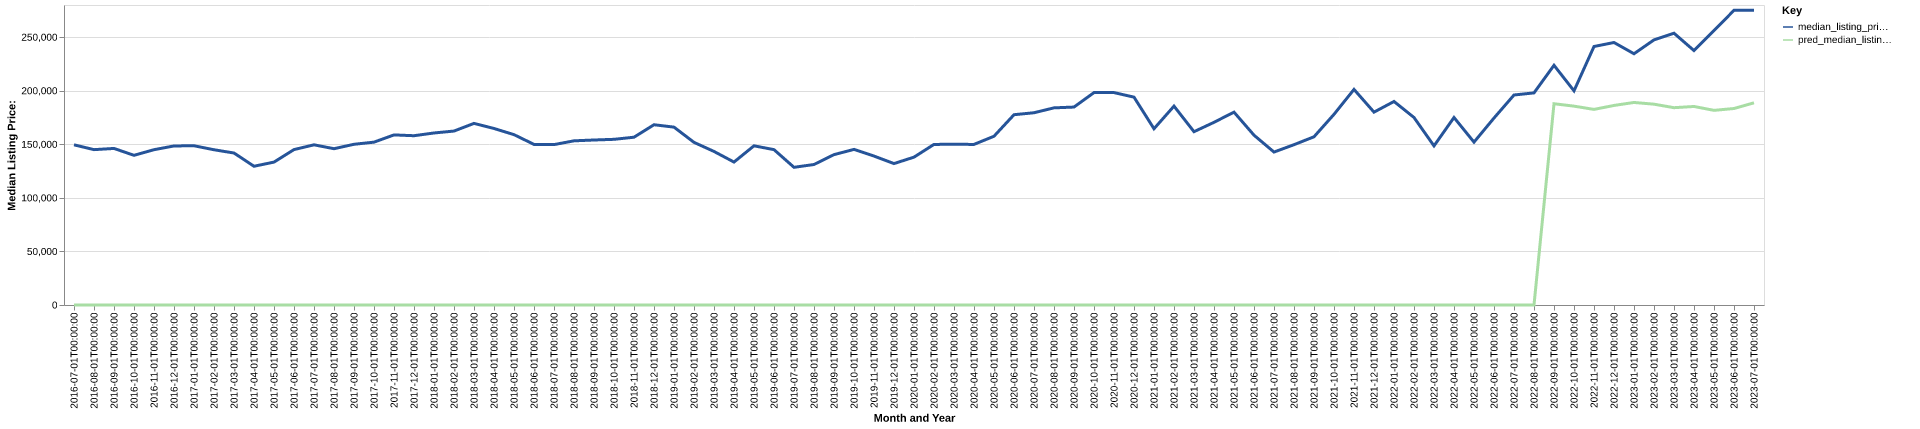

Data behind this chart, as committed beside it:
date, time_idx, median_listing_price, thirty_year_interest_rate_five, month, county_name, active_listing_count, median_days_on_market, pred_median_listing_price, month_year
2016-07-01, 0, 149500, 3.72, 7, shelby, tx, 105.0, 124.0, 0, Jul-2016
2016-08-01, 1, 145000, 3.73, 8, shelby, tx, 97.0, 130.0, 0, Aug-2016
2016-09-01, 2, 146125, 3.66, 9, shelby, tx, 102.0, 120.0, 0, Sep-2016
2016-10-01, 3, 139700, 3.64, 10, shelby, tx, 105.0, 101.0, 0, Oct-2016
2016-11-01, 4, 144950, 3.66, 11, shelby, tx, 109.0, 100.0, 0, Nov-2016
2016-12-01, 5, 148450, 3.48, 12, shelby, tx, 102.0, 114.0, 0, Dec-2016
2017-01-01, 6, 148625, 3.45, 1, shelby, tx, 97.0, 118.0, 0, Jan-2017
2017-02-01, 7, 144900, 3.5, 2, shelby, tx, 96.0, 123.0, 0, Feb-2017
2017-03-01, 8, 141850, 3.52, 3, shelby, tx, 103.0, 94.0, 0, Mar-2017
2017-04-01, 9, 129500, 4.03, 4, shelby, tx, 104.0, 74.0, 0, Apr-2017
2017-05-01, 10, 133375, 4.32, 5, shelby, tx, 104.0, 92.0, 0, May-2017
2017-06-01, 11, 145050, 4.2, 6, shelby, tx, 110.0, 101.0, 0, Jun-2017
2017-07-01, 12, 149500, 4.19, 7, shelby, tx, 111.0, 114.0, 0, Jul-2017
2017-08-01, 13, 145875, 4.3, 8, shelby, tx, 109.0, 116.0, 0, Aug-2017
2017-09-01, 14, 150000, 4.1, 9, shelby, tx, 106.0, 113.0, 0, Sep-2017
2017-10-01, 15, 152000, 4.05, 10, shelby, tx, 114.0, 111.0, 0, Oct-2017
2017-11-01, 16, 158750, 3.94, 11, shelby, tx, 114.0, 123.0, 0, Nov-2017
2017-12-01, 17, 158000, 4.03, 12, shelby, tx, 109.0, 117.0, 0, Dec-2017
2018-01-01, 18, 160550, 3.93, 1, shelby, tx, 100.0, 122.0, 0, Jan-2018
2018-02-01, 19, 162350, 3.83, 2, shelby, tx, 98.0, 126.0, 0, Feb-2018
2018-03-01, 20, 169500, 3.94, 3, shelby, tx, 91.0, 141.0, 0, Mar-2018
2018-04-01, 21, 164750, 3.95, 4, shelby, tx, 91.0, 101.0, 0, Apr-2018
2018-05-01, 22, 159000, 3.99, 5, shelby, tx, 102.0, 94.0, 0, May-2018
2018-06-01, 23, 149900, 4.15, 6, shelby, tx, 100.0, 94.0, 0, Jun-2018
2018-07-01, 24, 149700, 4.4, 7, shelby, tx, 91.0, 94.0, 0, Jul-2018
2018-08-01, 25, 153225, 4.46, 8, shelby, tx, 90.0, 102.0, 0, Aug-2018
2018-09-01, 26, 154000, 4.58, 9, shelby, tx, 90.0, 88.0, 0, Sep-2018
2018-10-01, 27, 154625, 4.66, 10, shelby, tx, 82.0, 92.0, 0, Oct-2018
2018-11-01, 28, 156600, 4.62, 11, shelby, tx, 83.0, 99.0, 0, Nov-2018
2018-12-01, 29, 168250, 4.54, 12, shelby, tx, 84.0, 108.0, 0, Dec-2018
2019-01-01, 30, 166000, 4.6, 1, shelby, tx, 79.0, 124.0, 0, Jan-2019
2019-02-01, 31, 151800, 4.72, 2, shelby, tx, 82.0, 121.0, 0, Feb-2019
2019-03-01, 32, 143314, 4.9, 3, shelby, tx, 89.0, 120.0, 0, Mar-2019
2019-04-01, 33, 133414, 4.94, 4, shelby, tx, 95.0, 121.0, 0, Apr-2019
2019-05-01, 34, 148575, 4.75, 5, shelby, tx, 87.0, 115.0, 0, May-2019
2019-06-01, 35, 145000, 4.51, 6, shelby, tx, 88.0, 102.0, 0, Jun-2019
2019-07-01, 36, 128500, 4.41, 7, shelby, tx, 89.0, 110.0, 0, Jul-2019
2019-08-01, 37, 131136, 4.41, 8, shelby, tx, 85.0, 107.0, 0, Aug-2019
2019-09-01, 38, 140341, 4.2, 9, shelby, tx, 83.0, 107.0, 0, Sep-2019
2019-10-01, 39, 145227, 4.14, 10, shelby, tx, 81.0, 107.0, 0, Oct-2019
2019-11-01, 40, 139000, 3.84, 11, shelby, tx, 81.0, 114.0, 0, Nov-2019
2019-12-01, 41, 132000, 3.81, 12, shelby, tx, 81.0, 106.0, 0, Dec-2019
2020-01-01, 42, 138000, 3.75, 1, shelby, tx, 80.0, 120.0, 0, Jan-2020
2020-02-01, 43, 149900, 3.73, 2, shelby, tx, 75.0, 116.0, 0, Feb-2020
2020-03-01, 44, 149950, 3.78, 3, shelby, tx, 73.0, 119.0, 0, Mar-2020
2020-04-01, 45, 149900, 3.75, 4, shelby, tx, 69.0, 128.0, 0, Apr-2020
2020-05-01, 46, 157500, 3.74, 5, shelby, tx, 70.0, 128.0, 0, May-2020
2020-06-01, 47, 177600, 3.72, 6, shelby, tx, 65.0, 122.0, 0, Jun-2020
2020-07-01, 48, 179438, 3.49, 7, shelby, tx, 61.0, 124.0, 0, Jul-2020
2020-08-01, 49, 184000, 3.65, 8, shelby, tx, 55.0, 90.0, 0, Aug-2020
2020-09-01, 50, 184750, 3.33, 9, shelby, tx, 48.0, 71.0, 0, Sep-2020
2020-10-01, 51, 198250, 3.28, 10, shelby, tx, 41.0, 76.0, 0, Oct-2020
2020-11-01, 52, 198250, 3.21, 11, shelby, tx, 52.0, 54.0, 0, Nov-2020
2020-12-01, 53, 194000, 3.07, 12, shelby, tx, 54.0, 58.0, 0, Dec-2020
2021-01-01, 54, 164500, 2.99, 1, shelby, tx, 55.0, 72.0, 0, Jan-2021
2021-02-01, 55, 185625, 2.93, 2, shelby, tx, 57.0, 98.0, 0, Feb-2021
2021-03-01, 56, 161750, 2.88, 3, shelby, tx, 49.0, 107.0, 0, Mar-2021
2021-04-01, 57, 170500, 2.84, 4, shelby, tx, 42.0, 87.0, 0, Apr-2021
2021-05-01, 58, 180000, 2.71, 5, shelby, tx, 37.0, 104.0, 0, May-2021
2021-06-01, 59, 158500, 2.79, 6, shelby, tx, 30.0, 73.0, 0, Jun-2021
... 25 more rows
